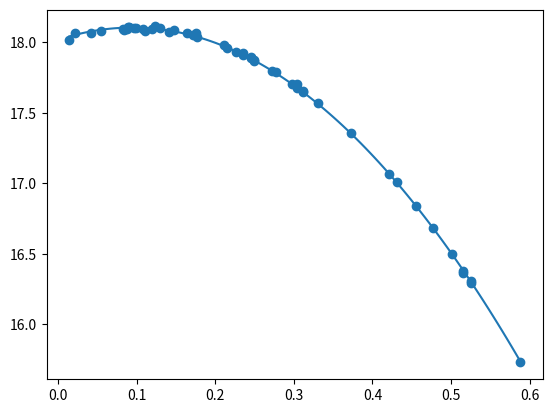

Recreate this plot in Python.
import numpy as np
import matplotlib.pyplot as plt
from scipy.optimize import curve_fit

# gradient of f(a,b,c) = sum  (axi^2 + bxi + c - yi)^2
def poly2_gradient_batch(coeffs, xs, ys):
    a,b,c = coeffs
    x2s = xs*xs
    diffs = a * x2s + b * xs + c - ys

    # (axi^2 + bxi + c - yi) * [xi^2   xi   1].T
    gradient_by_pts = np.stack((x2s, xs, np.ones_like(xs)), axis=0) * 2 * diffs # gradient for each (xi,yi)

    return np.sum(gradient_by_pts, axis=-1)# / len(xs)

def reg_poly2_experimental(xs, ys, c0=np.zeros(3)):
    # c0: initial guess

    ka = 2 * np.sum(xs**4)
    kb = 2 * np.sum(xs**2)
    kc = 2 * len(xs)
    #k = np.array([ka, kb, kc])
    k = np.sqrt(ka**2 + kb**2 + kc**2)
    step = 1 / k

    coeffs = c0

    for i in range(20000):
        grad = poly2_gradient_batch(coeffs, xs, ys)
        coeffs -= grad * step
        if np.dot(grad, grad) <= step * 1e-2: return coeffs
        
    return coeffs

def poly2(x, a, b, c):
    return a * x * x  + b * x + c

def fit_parabola_scipy(xs, ys):
    popt, pcov = curve_fit(poly2, xs, ys)
    return popt

def affine(x, a, b):
    return a * x + b * x

def fit_line_scipy(xs, ys):
    popt, pcov = curve_fit(affine, xs, ys)
    return popt

if __name__=='__main__':
    n = 50
    xs = np.random.uniform(0, 0.6, n)
    ys = -10 * xs**2 + 2 * xs + 18

    noise = np.random.normal(0,0.01,n)
    ys += noise

    coeffs = reg_poly2_experimental(xs, ys)
    a,b,c = coeffs

    predxs = np.linspace(min(xs), max(xs), 100)
    predys = a * predxs**2 + b * predxs + c
    print(a, b, c)

    plt.scatter(xs, ys)
    plt.plot(predxs, predys)
    plt.show()